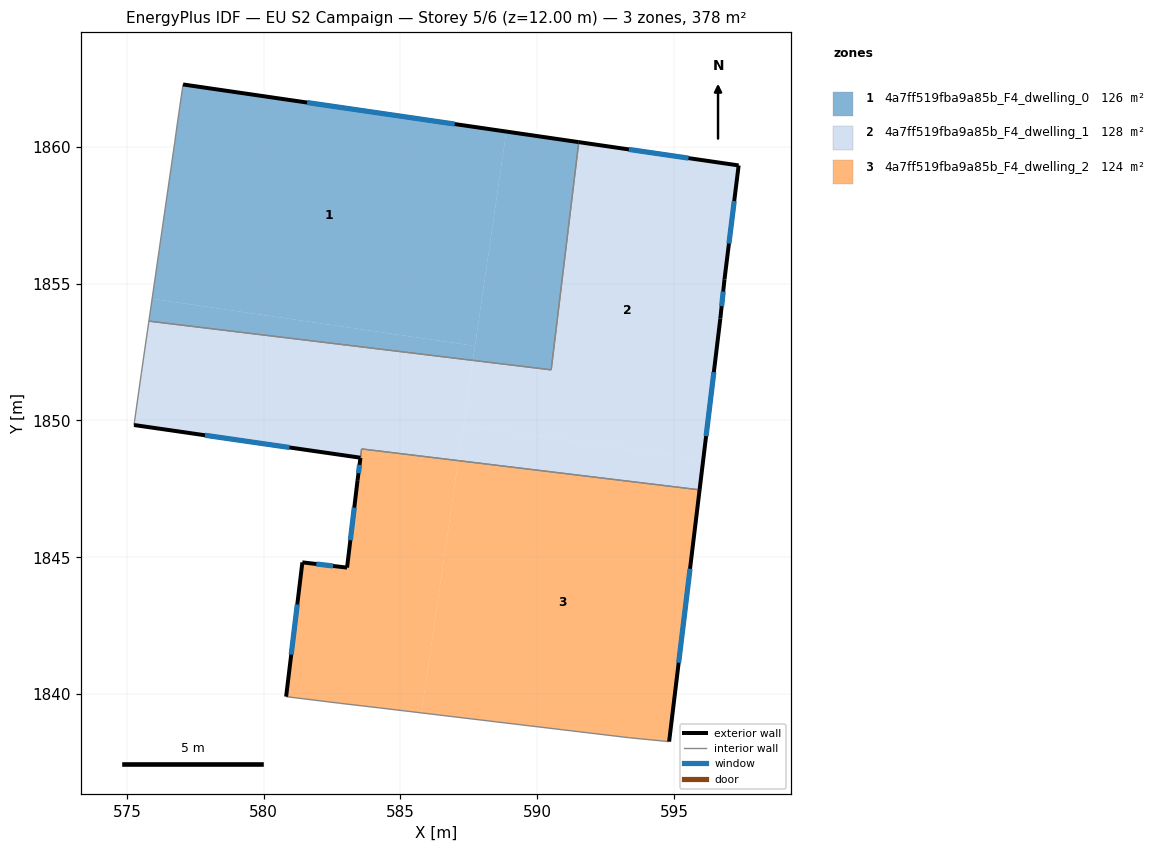
=== STOREY PLAN SPEC (per zone: floor XY polygon, exterior-wall plan segments, windows/doors) ===
zone 1: 4a7ff519fba9a85b_F4_dwelling_0  (126.0 m²)
  floor: (588.87, 1860.56) (587.73, 1852.73) (575.92, 1854.45) (576.75, 1860.17) (576.85, 1860.88) (577.04, 1862.23) (577.05, 1862.29)
  floor: (587.73, 1852.73) (587.65, 1852.20) (575.80, 1853.63) (575.92, 1854.45)
  floor: (591.52, 1860.18) (590.51, 1851.85) (587.65, 1852.20) (588.87, 1860.56)
  exterior wall: (591.52, 1860.18) – (577.05, 1862.29)  [14.6 m]
    window: (586.98, 1860.84) – (581.59, 1861.63)  [6.1 m²]
  interior walls: 6
zone 2: 4a7ff519fba9a85b_F4_dwelling_1  (127.9 m²)
  floor: (587.65, 1852.20) (587.11, 1848.53) (583.58, 1848.96) (583.54, 1848.64) (575.26, 1849.83) (575.28, 1849.97) (575.53, 1851.72) (575.80, 1853.63)
  floor: (597.36, 1859.33) (596.85, 1855.16) (596.70, 1853.73) (596.07, 1848.56) (587.30, 1849.84) (587.65, 1852.20) (590.51, 1851.85) (591.52, 1860.18)
  floor: (596.07, 1848.56) (595.94, 1847.46) (587.11, 1848.53) (587.30, 1849.84)
  exterior wall: (597.36, 1859.33) – (591.52, 1860.18)  [5.9 m]
    window: (595.53, 1859.59) – (593.35, 1859.91)  [2.5 m²]
  exterior wall: (596.85, 1855.16) – (597.36, 1859.33)  [4.2 m]
    window: (597.01, 1856.47) – (597.20, 1858.02)  [1.8 m²]
  exterior wall: (596.70, 1853.73) – (596.85, 1855.16)  [1.4 m]
    window: (596.74, 1854.18) – (596.80, 1854.71)  [0.6 m²]
  exterior wall: (595.94, 1847.46) – (596.70, 1853.73)  [6.3 m]
    window: (596.17, 1849.43) – (596.46, 1851.77)  [2.6 m²]
  exterior wall: (575.26, 1849.83) – (583.54, 1848.64)  [8.4 m]
    window: (577.85, 1849.46) – (580.94, 1849.01)  [3.5 m²]
  interior walls: 7
zone 3: 4a7ff519fba9a85b_F4_dwelling_2  (124.1 m²)
  floor: (595.94, 1847.46) (594.82, 1838.26) (594.77, 1838.26) (593.37, 1838.40) (585.77, 1839.31) (587.11, 1848.53)
  floor: (587.11, 1848.53) (585.77, 1839.31) (584.23, 1839.49) (582.81, 1839.66) (580.82, 1839.90) (581.41, 1844.81) (583.05, 1844.62) (583.43, 1847.82) (583.54, 1848.64) (583.58, 1848.96)
  exterior wall: (583.54, 1848.63) – (583.43, 1847.82)  [0.8 m]
    window: (583.50, 1848.38) – (583.46, 1848.07)  [0.3 m²]
  exterior wall: (594.82, 1838.26) – (595.94, 1847.46)  [9.3 m]
    window: (595.17, 1841.14) – (595.59, 1844.58)  [3.9 m²]
  exterior wall: (581.41, 1844.81) – (580.82, 1839.90)  [4.9 m]
    window: (581.23, 1843.27) – (581.01, 1841.44)  [2.1 m²]
  exterior wall: (583.05, 1844.62) – (581.41, 1844.81)  [1.6 m]
    window: (582.54, 1844.68) – (581.93, 1844.75)  [0.7 m²]
  exterior wall: (583.43, 1847.82) – (583.05, 1844.62)  [3.2 m]
    window: (583.31, 1846.82) – (583.17, 1845.62)  [1.3 m²]
  interior walls: 7

=== DERIVED (storey summary) ===
Building: EU S2 Campaign
Storey: 5 of 6  (floor level z = 12.00 m)
Storey gross floor area: 378.1 m²
Zones on this storey: 3
  - 4a7ff519fba9a85b_F4_dwelling_0: floor 126.0 m²; exterior wall 14.6 m (43.9 m²); 1 window(s) 6.1 m²; WWR 13.9%
  - 4a7ff519fba9a85b_F4_dwelling_1: floor 127.9 m²; exterior wall 26.2 m (78.7 m²); 5 window(s) 10.9 m²; WWR 13.9%
  - 4a7ff519fba9a85b_F4_dwelling_2: floor 124.1 m²; exterior wall 19.9 m (59.7 m²); 5 window(s) 8.3 m²; WWR 13.9%
Zone adjacency (shared interzone walls):
  - 4a7ff519fba9a85b_F4_dwelling_0 ↔ 4a7ff519fba9a85b_F4_dwelling_1
  - 4a7ff519fba9a85b_F4_dwelling_1 ↔ 4a7ff519fba9a85b_F4_dwelling_2